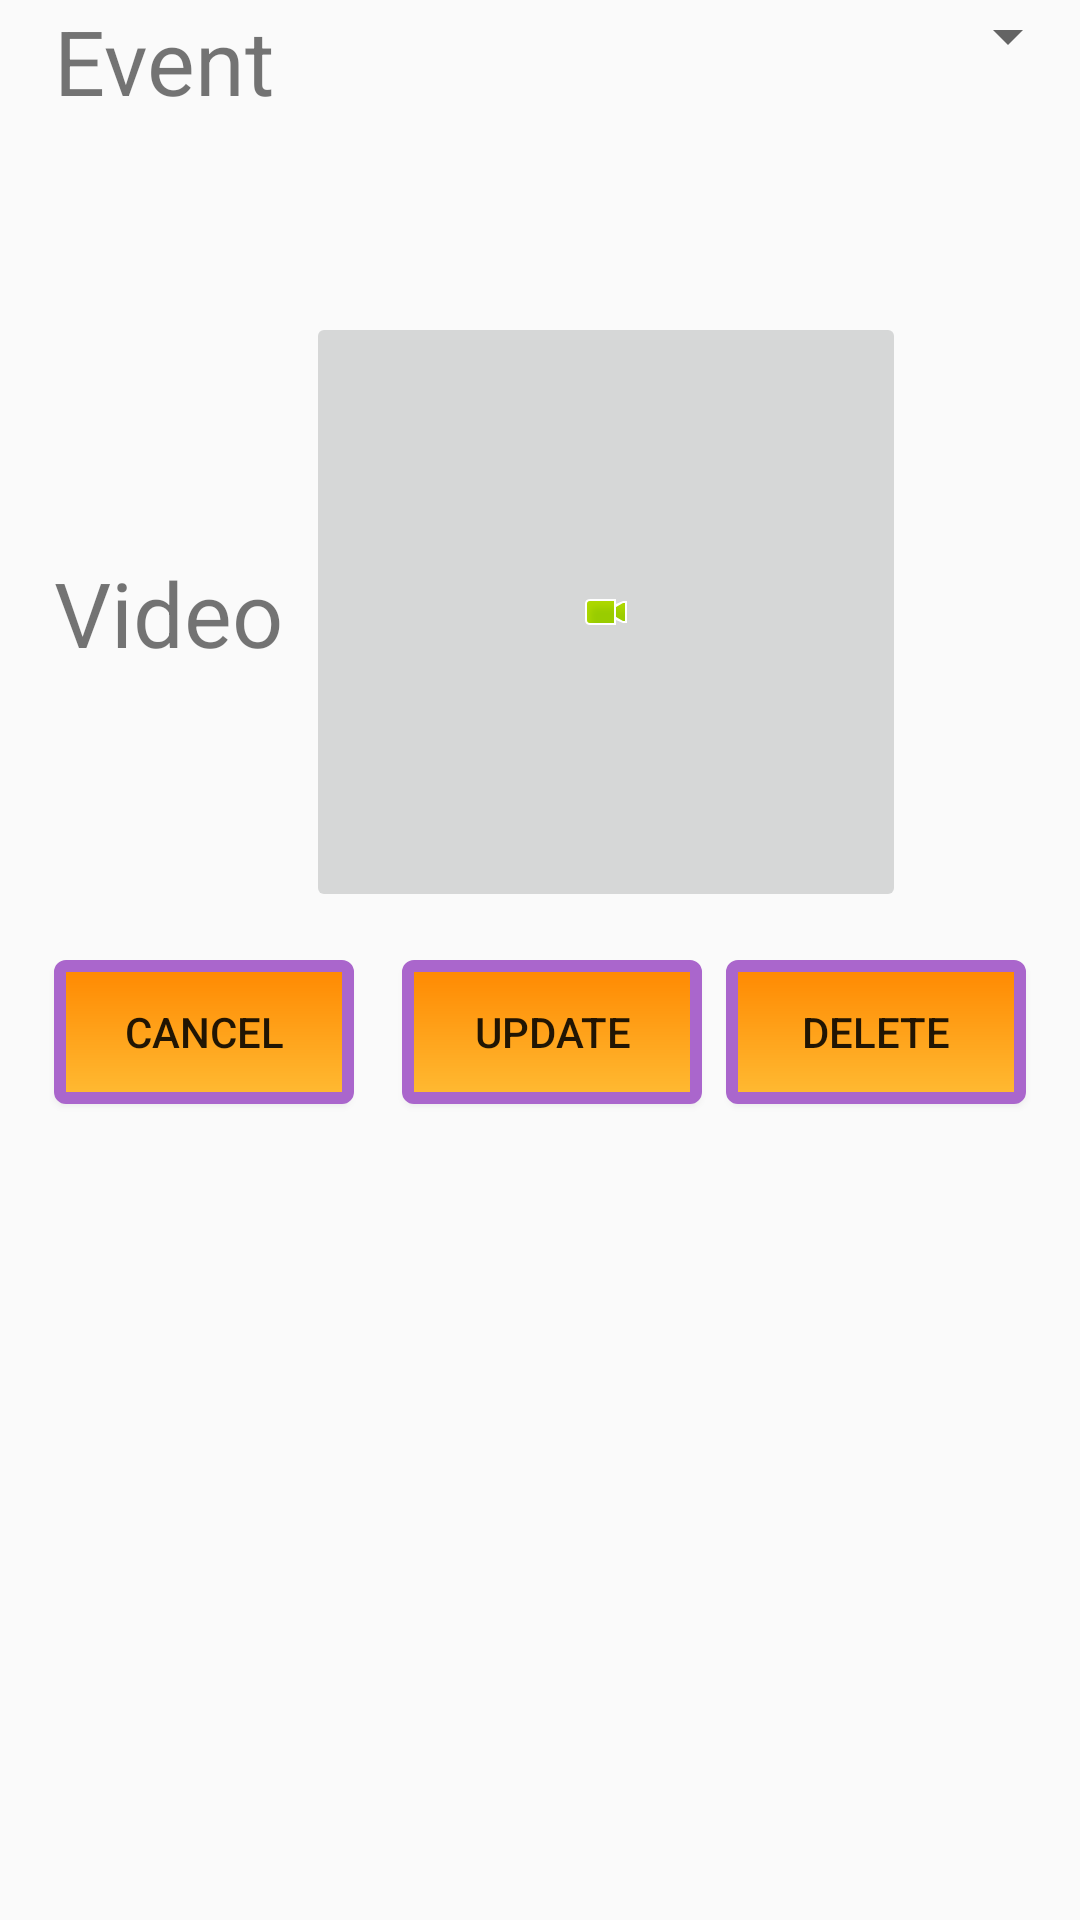

The Android layout XML behind this screen, and the referenced resources:
<!-- AndroidManifest.xml: application theme AppTheme -->
<!-- res/layout/activity_take_picture_or_video.xml -->
<?xml version="1.0" encoding="utf-8"?>
<androidx.constraintlayout.widget.ConstraintLayout xmlns:android="http://schemas.android.com/apk/res/android"
    xmlns:app="http://schemas.android.com/apk/res-auto"
    xmlns:tools="http://schemas.android.com/tools"
    android:layout_width="match_parent"
    android:layout_height="match_parent"
    tools:context=".TakePictureOrVideo">


    <androidx.constraintlayout.widget.Guideline
        android:id="@+id/vertical_guide_line_start"
        android:layout_width="wrap_content"
        android:layout_height="match_parent"
        android:orientation="vertical"
        app:layout_constraintGuide_percent="0.05" />

    <androidx.constraintlayout.widget.Guideline
        android:id="@+id/vertical_guide_line_end"
        android:layout_width="wrap_content"
        android:layout_height="match_parent"
        android:orientation="vertical"
        app:layout_constraintGuide_percent="0.95" />

    <TextView
        android:id="@+id/title"
        android:layout_width="wrap_content"
        android:layout_height="wrap_content"
        android:text="Event"
        android:textAllCaps="false"
        android:textSize="30sp"
        app:layout_constraintStart_toStartOf="@id/vertical_guide_line_start"
        app:layout_constraintTop_toTopOf="parent" />

    <androidx.appcompat.widget.AppCompatSpinner
        android:id="@+id/spinner_for_Events"
        android:layout_width="wrap_content"
        android:layout_height="wrap_content"
        app:layout_constraintEnd_toEndOf="parent"
        app:layout_constraintTop_toTopOf="parent" />

    <androidx.constraintlayout.widget.Guideline
        android:id="@+id/camera_cam_guideline"
        android:layout_width="match_parent"
        android:layout_height="wrap_content"
        android:orientation="horizontal"
        app:layout_constraintGuide_percent="0.1" />


    <TextView
        android:id="@+id/mPicture_text"
        android:layout_width="wrap_content"
        android:layout_height="wrap_content"
        android:text="Picture"
        android:textSize="30sp"
        app:layout_constraintBottom_toBottomOf="@id/open_camera"
        app:layout_constraintStart_toStartOf="@id/vertical_guide_line_start"
        app:layout_constraintTop_toTopOf="@id/open_camera" />

    <ImageButton
        android:id="@+id/open_camera"
        android:layout_width="200dp"
        android:layout_height="200dp"
        android:layout_marginTop="40dp"
        android:layout_marginEnd="40dp"
        android:src="@android:drawable/ic_menu_camera"
        app:layout_constraintEnd_toEndOf="parent"
        app:layout_constraintTop_toBottomOf="@id/camera_cam_guideline" />

    <TextView
        android:id="@+id/record_video_text"
        android:layout_width="wrap_content"
        android:layout_height="wrap_content"
        android:text="Video"
        android:textSize="30sp"
        app:layout_constraintBottom_toBottomOf="@+id/record_video"
        app:layout_constraintStart_toStartOf="@id/vertical_guide_line_start"
        app:layout_constraintTop_toTopOf="@id/record_video" />

    <ImageButton
        android:id="@+id/record_video"
        android:layout_width="200dp"
        android:layout_height="200dp"
        android:layout_marginTop="40dp"
        android:layout_marginEnd="40dp"
        android:src="@android:drawable/presence_video_online"
        app:layout_constraintEnd_toEndOf="@id/vertical_guide_line_end"
        app:layout_constraintTop_toBottomOf="@id/camera_cam_guideline" />

    <androidx.constraintlayout.widget.Group
        android:id="@+id/group_video"
        android:layout_width="wrap_content"
        android:layout_height="wrap_content"

        app:constraint_referenced_ids="record_video_text,record_video" />

    <androidx.constraintlayout.widget.Group
        android:id="@+id/group_picture"
        android:layout_width="wrap_content"
        android:layout_height="wrap_content"
        android:visibility="gone"
        app:constraint_referenced_ids="mPicture_text,open_camera" />

    <androidx.constraintlayout.widget.Guideline
        android:id="@+id/picture_state"
        android:layout_width="match_parent"
        android:layout_height="wrap_content"
        android:orientation="horizontal"
        app:layout_constraintGuide_percent="0.5" />


    <androidx.constraintlayout.widget.Guideline
        android:id="@+id/button_divider"
        android:layout_width="wrap_content"
        android:layout_height="match_parent"
        android:orientation="vertical"
        app:layout_constraintGuide_percent="0.5" />


    <Button
        android:id="@+id/cancel"
        android:layout_width="0dp"
        android:layout_height="wrap_content"
        android:layout_marginEnd="8dp"
        android:background="@drawable/cam_icon"
        android:text="cancel"
        app:layout_constraintEnd_toStartOf="@+id/update_picture"
        app:layout_constraintHorizontal_bias="0.5"
        app:layout_constraintStart_toStartOf="@id/vertical_guide_line_start"
        app:layout_constraintTop_toBottomOf="@id/picture_state" />

    <Button
        android:id="@+id/update_picture"
        android:layout_width="0dp"
        android:layout_height="wrap_content"
        android:layout_marginStart="8dp"
        android:background="@drawable/cam_icon"
        android:singleLine="true"
        android:text="update"
        app:layout_constraintEnd_toStartOf="@+id/delete_picture"
        app:layout_constraintHorizontal_bias="0.5"
        app:layout_constraintStart_toEndOf="@+id/cancel"
        app:layout_constraintTop_toBottomOf="@id/picture_state" />


    <Button
        android:id="@+id/delete_picture"
        android:layout_width="0dp"
        android:layout_height="wrap_content"
        android:layout_marginStart="8dp"
        android:background="@drawable/cam_icon"
        android:text="Delete"
        app:layout_constraintEnd_toStartOf="@id/vertical_guide_line_end"
        app:layout_constraintHorizontal_bias="0.5"
        app:layout_constraintStart_toEndOf="@+id/update_picture"
        app:layout_constraintTop_toBottomOf="@id/picture_state" />


    <Button
        android:id="@+id/cancel_button"
        android:layout_width="0dp"
        android:layout_height="wrap_content"
        android:layout_marginEnd="8dp"
        android:background="@drawable/cam_icon"
        android:text="CANCEL"
        app:layout_constraintEnd_toEndOf="@id/button_divider"
        app:layout_constraintStart_toStartOf="@id/vertical_guide_line_start"
        app:layout_constraintTop_toBottomOf="@id/picture_state" />

    <Button
        android:id="@+id/save"
        android:layout_width="0dp"
        android:layout_height="wrap_content"
        android:layout_marginStart="8dp"
        android:background="@drawable/cam_icon"
        android:text="SAVE"
        app:layout_constraintEnd_toEndOf="@id/vertical_guide_line_end"
        app:layout_constraintStart_toEndOf="@id/button_divider"
        app:layout_constraintTop_toTopOf="@id/picture_state" />


    <androidx.constraintlayout.widget.Group
        android:id="@+id/group_first_visit_button"
        android:layout_width="wrap_content"
        android:layout_height="wrap_content"
        android:visibility="gone"
        app:constraint_referenced_ids="cancel_button, save" />


    
    <androidx.constraintlayout.widget.Group
        android:id="@+id/group_update_button"
        android:layout_width="wrap_content"
        android:layout_height="wrap_content"
        android:visibility="visible"
        app:constraint_referenced_ids="update_picture,delete_picture,cancel" />


</androidx.constraintlayout.widget.ConstraintLayout>
<!-- resources referenced by this layout -->
<resources>
  <!-- drawable cam_icon (drawable) -->
  <?xml version="1.0" encoding="utf-8"?>
  <shape xmlns:android="http://schemas.android.com/apk/res/android"
      android:shape="rectangle">
  
      <stroke
          android:width="4dp"
          android:color="@android:color/holo_purple"/>
  
      <gradient
          android:startColor="@android:color/holo_orange_light"
          android:endColor="@android:color/holo_orange_dark"
          android:angle="90"/>
      <corners
          android:bottomLeftRadius="2dp"
          android:bottomRightRadius="2dp"
          android:topLeftRadius="2dp"
          android:topRightRadius="2dp"/>
  
  
  
  
  </shape>
  <style name="AppTheme" parent="Theme.AppCompat.Light.DarkActionBar">
          
          <item name="colorPrimary">@color/colorPrimary</item>
          <item name="colorPrimaryDark">@color/colorPrimaryDark</item>
          <item name="colorAccent">@color/colorAccent</item>\
          <item name="preferenceTheme">@style/PreferenceThemeOverlay.v14.Material</item>
      </style>
  <!-- not gathered from this repository: default colours our renderer supplied (Android Studio template values) -->
  <color name="colorPrimary">#FF6200EE</color>
  <color name="colorPrimaryDark">#FF3700B3</color>
  <color name="colorAccent">#FF03DAC5</color>
</resources>
